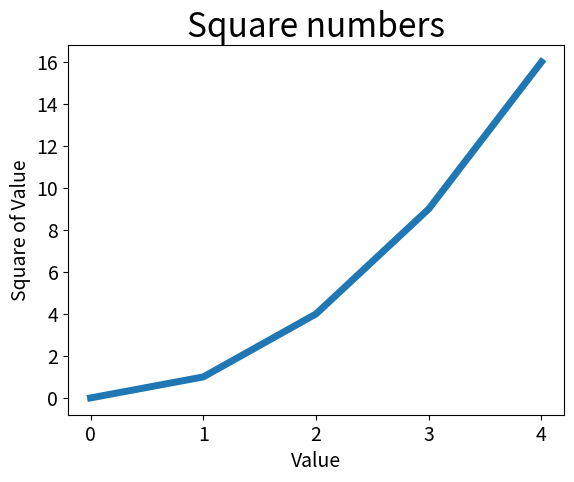

Generate this figure with matplotlib:
import matplotlib.pyplot as plot

input_vals = []
squares = []
for n in range(5):
    input_vals.append(n)
    print(n)
    squares.append(n * n)

plot.plot(input_vals, squares, linewidth=5)
plot.title("Square numbers", fontsize=24)
plot.xlabel("Value", fontsize=14)
plot.ylabel("Square of Value", fontsize=14)
plot.tick_params(axis='both', labelsize=14)
plot.show()